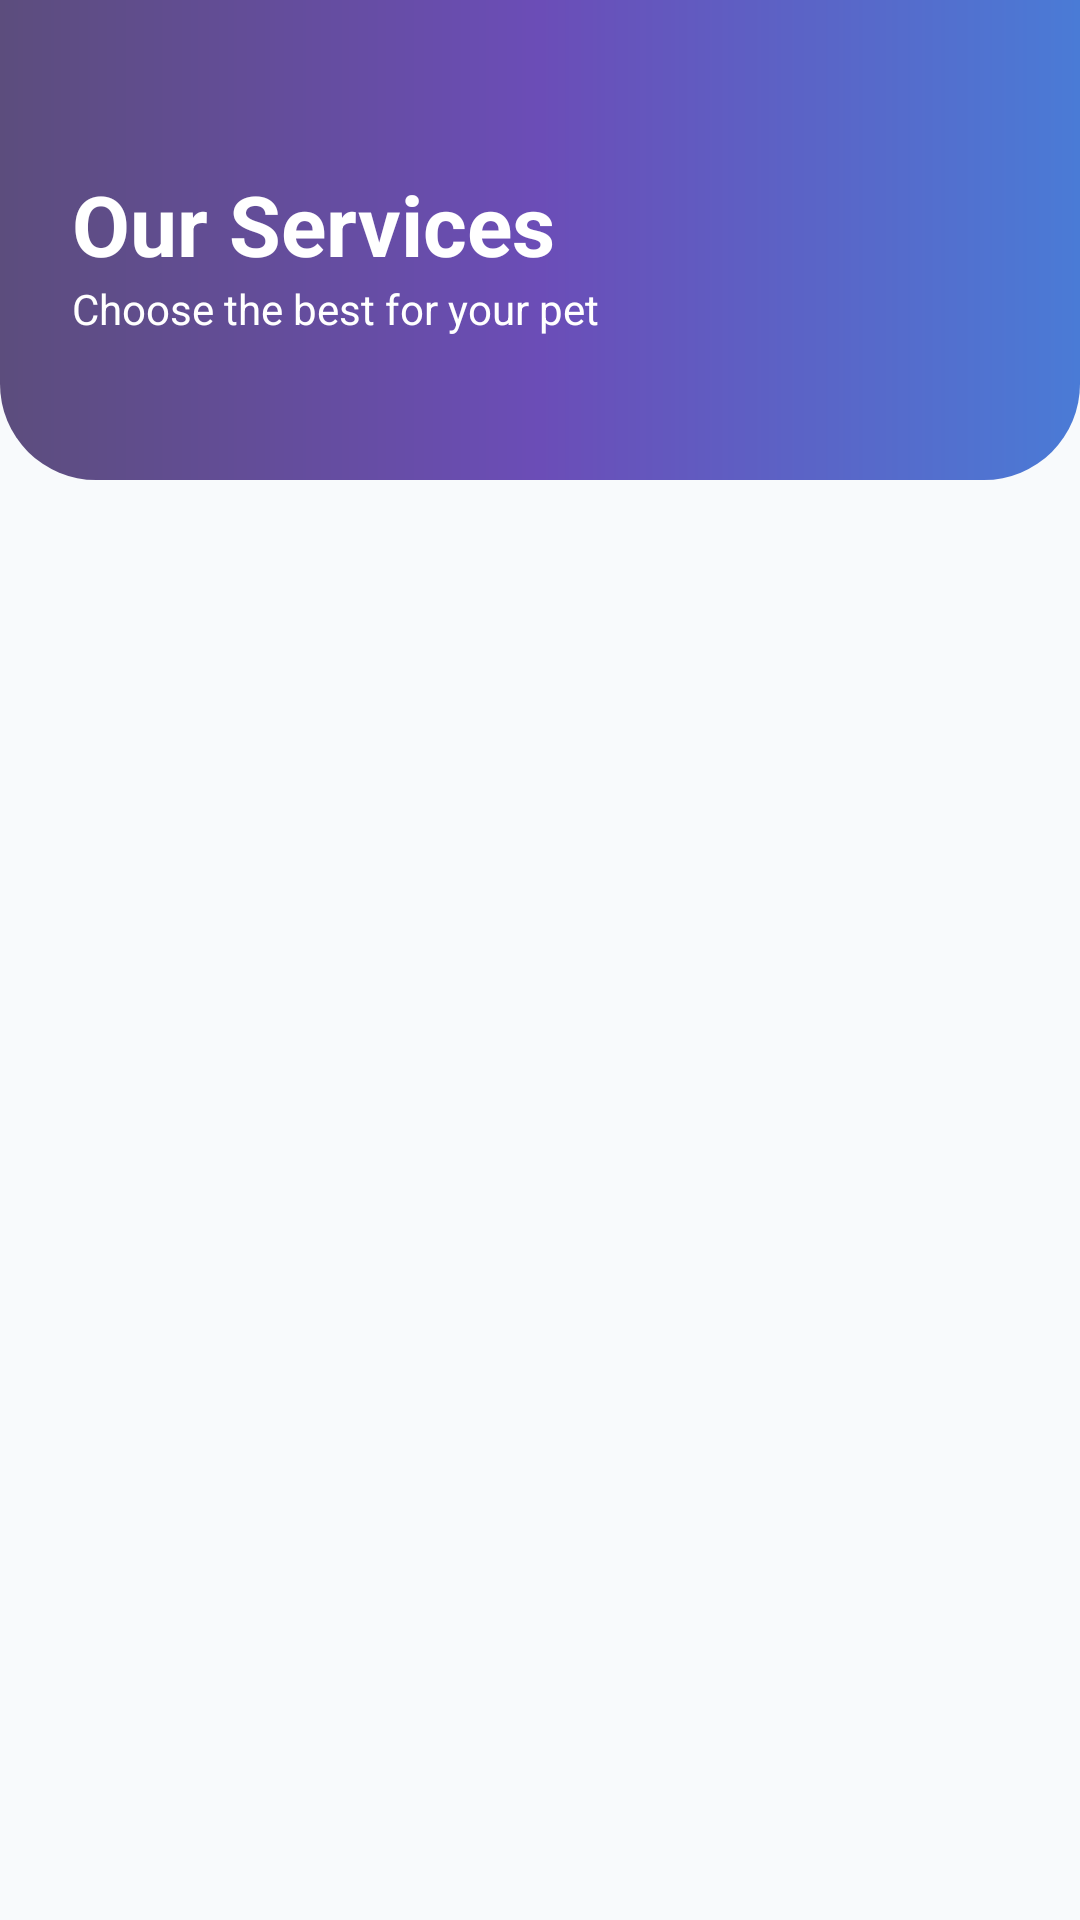

Android layout source for this screen:
<!-- AndroidManifest.xml: application theme Theme.Satwalaya -->
<!-- res/layout/fragment_services.xml -->
<?xml version="1.0" encoding="utf-8"?>
<androidx.coordinatorlayout.widget.CoordinatorLayout xmlns:android="http://schemas.android.com/apk/res/android"
    xmlns:app="http://schemas.android.com/apk/res-auto"
    xmlns:tools="http://schemas.android.com/tools"
    android:layout_width="match_parent"
    android:layout_height="match_parent"
    android:background="@color/background">

    <com.google.android.material.appbar.AppBarLayout
        android:layout_width="match_parent"
        android:layout_height="wrap_content"
        android:background="@android:color/transparent"
        app:elevation="0dp">

        <androidx.constraintlayout.widget.ConstraintLayout
            android:layout_width="match_parent"
            android:layout_height="160dp"
            android:background="@drawable/gradient_header"
            android:padding="24dp">

            <TextView
                android:id="@+id/tvServicesTitle"
                android:layout_width="wrap_content"
                android:layout_height="wrap_content"
                android:layout_marginTop="32dp"
                android:text="Our Services"
                android:textColor="@color/white"
                android:textSize="28sp"
                android:textStyle="bold"
                app:layout_constraintStart_toStartOf="parent"
                app:layout_constraintTop_toTopOf="parent" />

            <TextView
                android:layout_width="wrap_content"
                android:layout_height="wrap_content"
                android:text="Choose the best for your pet"
                android:textColor="@color/white"
                android:textSize="14sp"
                app:layout_constraintStart_toStartOf="parent"
                app:layout_constraintTop_toBottomOf="@id/tvServicesTitle" />

        </androidx.constraintlayout.widget.ConstraintLayout>
    </com.google.android.material.appbar.AppBarLayout>

    <androidx.recyclerview.widget.RecyclerView
        android:id="@+id/rvServices"
        android:layout_width="match_parent"
        android:layout_height="match_parent"
        android:clipToPadding="false"
        android:paddingHorizontal="16dp"
        android:paddingTop="16dp"
        android:paddingBottom="100dp"
        app:layout_behavior="@string/appbar_scrolling_view_behavior"
        app:layoutManager="androidx.recyclerview.widget.LinearLayoutManager"
        tools:listitem="@layout/item_service" />

</androidx.coordinatorlayout.widget.CoordinatorLayout>
<!-- res/layout/item_service.xml (included above) -->
<?xml version="1.0" encoding="utf-8"?>
<com.google.android.material.card.MaterialCardView xmlns:android="http://schemas.android.com/apk/res/android"
    xmlns:app="http://schemas.android.com/apk/res-auto"
    android:layout_width="match_parent"
    android:layout_height="wrap_content"
    android:layout_margin="8dp"
    app:cardBackgroundColor="@color/soft_cream"
    app:cardCornerRadius="24dp"
    app:cardElevation="2dp"
    app:strokeColor="@color/divider"
    app:strokeWidth="1dp">

    <androidx.constraintlayout.widget.ConstraintLayout
        android:layout_width="match_parent"
        android:layout_height="wrap_content"
        android:padding="20dp">

        <com.google.android.material.card.MaterialCardView
            android:id="@+id/cvIcon"
            android:layout_width="48dp"
            android:layout_height="48dp"
            app:cardBackgroundColor="@color/primary"
            app:cardCornerRadius="12dp"
            app:cardElevation="0dp"
            app:layout_constraintStart_toStartOf="parent"
            app:layout_constraintTop_toTopOf="parent">
            <ImageView
                android:id="@+id/ivServiceIcon"
                android:layout_width="24dp"
                android:layout_height="24dp"
                android:layout_gravity="center"
                android:src="@drawable/ic_home"
                app:tint="@color/white" />
        </com.google.android.material.card.MaterialCardView>

        <TextView
            android:id="@+id/tvServiceName"
            android:layout_width="0dp"
            android:layout_height="wrap_content"
            android:layout_marginStart="16dp"
            android:text="Service Name"
            android:textColor="@color/on_surface"
            android:textSize="18sp"
            android:textStyle="bold"
            app:layout_constraintEnd_toEndOf="parent"
            app:layout_constraintStart_toEndOf="@id/cvIcon"
            app:layout_constraintTop_toTopOf="@id/cvIcon" />

        <TextView
            android:id="@+id/tvServiceDesc"
            android:layout_width="0dp"
            android:layout_height="wrap_content"
            android:layout_marginTop="4dp"
            android:text="Short description of the service"
            android:textColor="@color/text_secondary"
            android:textSize="14sp"
            app:layout_constraintEnd_toEndOf="parent"
            app:layout_constraintStart_toStartOf="@id/tvServiceName"
            app:layout_constraintTop_toBottomOf="@id/tvServiceName" />

        <TextView
            android:id="@+id/tvServicePrice"
            android:layout_width="wrap_content"
            android:layout_height="wrap_content"
            android:layout_marginTop="8dp"
            android:text="Rp 50.000"
            android:textColor="@color/primary"
            android:textStyle="bold"
            app:layout_constraintStart_toStartOf="@id/tvServiceName"
            app:layout_constraintTop_toBottomOf="@id/tvServiceDesc" />

        <LinearLayout
            android:layout_width="wrap_content"
            android:layout_height="wrap_content"
            android:layout_marginTop="16dp"
            android:orientation="horizontal"
            app:layout_constraintEnd_toEndOf="parent"
            app:layout_constraintTop_toBottomOf="@id/tvServicePrice">

            <com.google.android.material.button.MaterialButton
                android:id="@+id/btnDetail"
                style="@style/Widget.Material3.Button.TextButton"
                android:layout_width="wrap_content"
                android:layout_height="wrap_content"
                android:text="Detail"
                android:textAllCaps="false"
                android:textColor="@color/primary" />

            <com.google.android.material.button.MaterialButton
                android:id="@+id/btnBook"
                style="@style/Widget.Material3.Button.ElevatedButton"
                android:layout_width="wrap_content"
                android:layout_height="wrap_content"
                android:layout_marginStart="8dp"
                android:text="Book"
                android:textAllCaps="false"
                app:cornerRadius="12dp"
                app:backgroundTint="@color/primary"
                android:textColor="@color/white" />
        </LinearLayout>

    </androidx.constraintlayout.widget.ConstraintLayout>
</com.google.android.material.card.MaterialCardView>
<!-- resources referenced by this layout -->
<resources>
  <color name="background">#F8FAFC</color>
  <color name="divider">#F1F5F9</color>
  <color name="on_surface">#1E293B</color>
  <color name="primary">#554181</color>
  <color name="soft_cream">#FDFCFB</color>
  <color name="text_secondary">#64748B</color>
  <color name="white">#FFFFFF</color>
  <!-- drawable gradient_header (drawable) -->
  <?xml version="1.0" encoding="utf-8"?>
  <shape xmlns:android="http://schemas.android.com/apk/res/android">
      <gradient
          android:angle="0"
          android:startColor="#5C4D7D"
          android:centerColor="#6B4DB7"
          android:endColor="#4A7BD6"
          android:type="linear" />
      <corners
          android:bottomLeftRadius="32dp"
          android:bottomRightRadius="32dp" />
  </shape>
  <style name="Theme.Satwalaya" parent="Base.Theme.Satwalaya" />
  <style name="Base.Theme.Satwalaya" parent="Theme.Material3.DayNight.NoActionBar">
          
          <item name="colorPrimary">#554181</item>
          <item name="colorOnPrimary">#FFFFFF</item>
          <item name="colorSecondary">#5BB6BB</item>
          <item name="colorOnSecondary">#FFFFFF</item>
          <item name="colorTertiary">#FF806E</item>
  
          <item name="android:windowBackground">@color/background</item>
          <item name="android:statusBarColor">@android:color/transparent</item>
          <item name="android:navigationBarColor">@android:color/transparent</item>
  
          
          <item name="android:windowContentOverlay">@null</item>
          <item name="android:windowTranslucentStatus">false</item>
          <item name="android:windowTranslucentNavigation">false</item>
  
          
          <item name="android:windowLayoutInDisplayCutoutMode" tools:targetApi="o_mr1">shortEdges</item>
      </style>
</resources>
